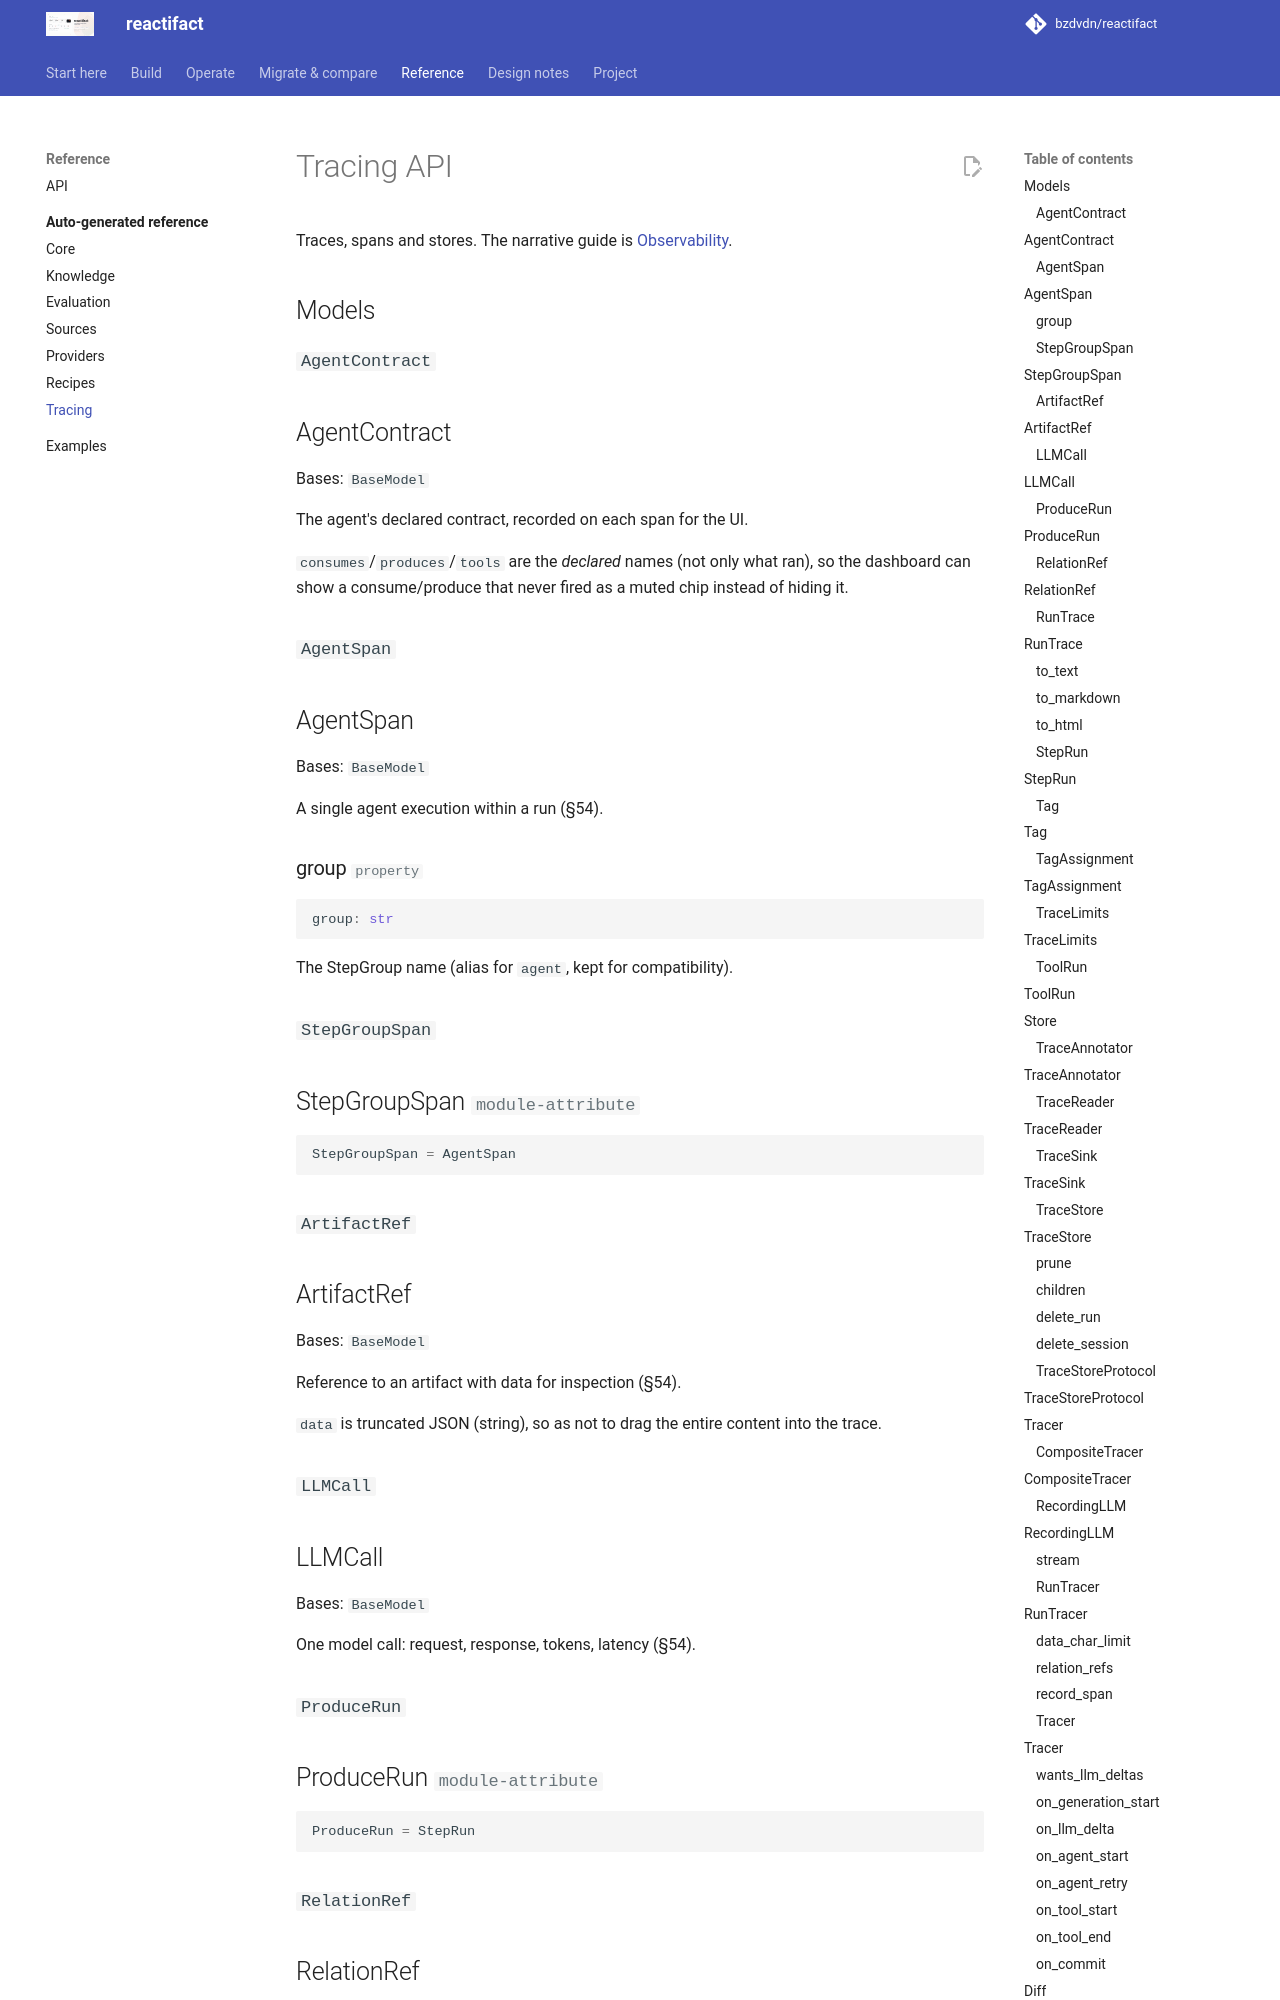

repository: bzdvdn/reactifact · page: reference/tracing/index.html · generator: mkdocs

<!-- Generated by scripts/gen_reference.py; edit docstrings, not this file. -->

# Tracing API

Traces, spans and stores. The narrative guide is [Observability](../en/observability.md).

## Models

### `AgentContract`
